Labelled photos from "images", an image-classification folder in dontlikejs/data. The possible labels are: moderate fog, thick fog, thin fog.

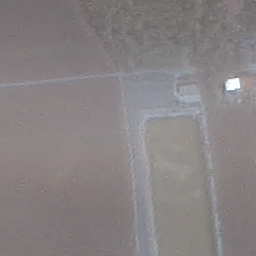
Label: moderate fog

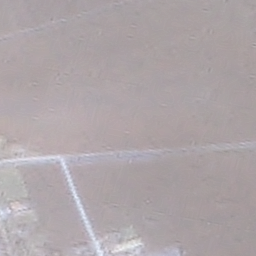
Label: moderate fog

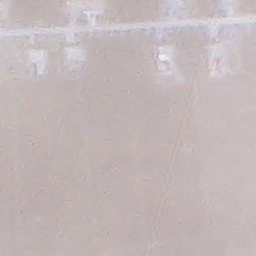
Label: thick fog

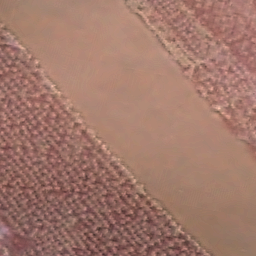
Label: thin fog

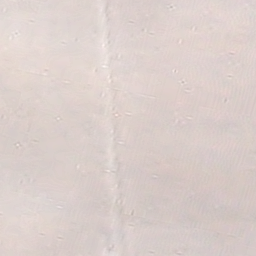
Label: thick fog

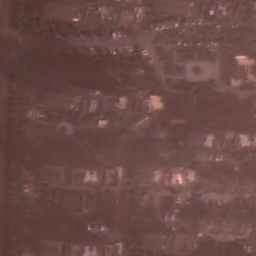
Label: thin fog
